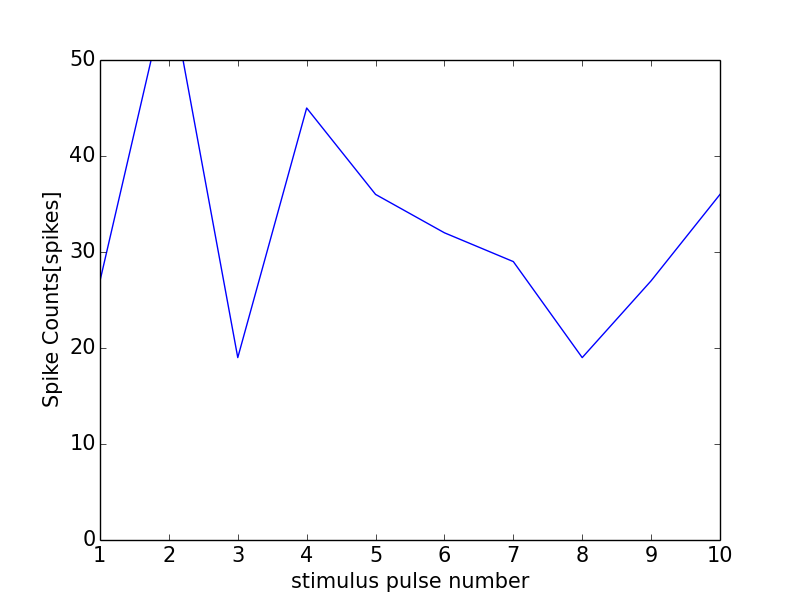

Source data for this figure (header and first rows):
0, 0.0
0, 0
1, 27
2, 58
3, 19
4, 45
5, 36
6, 32
7, 29
8, 19
9, 27
10, 36
11, 0
